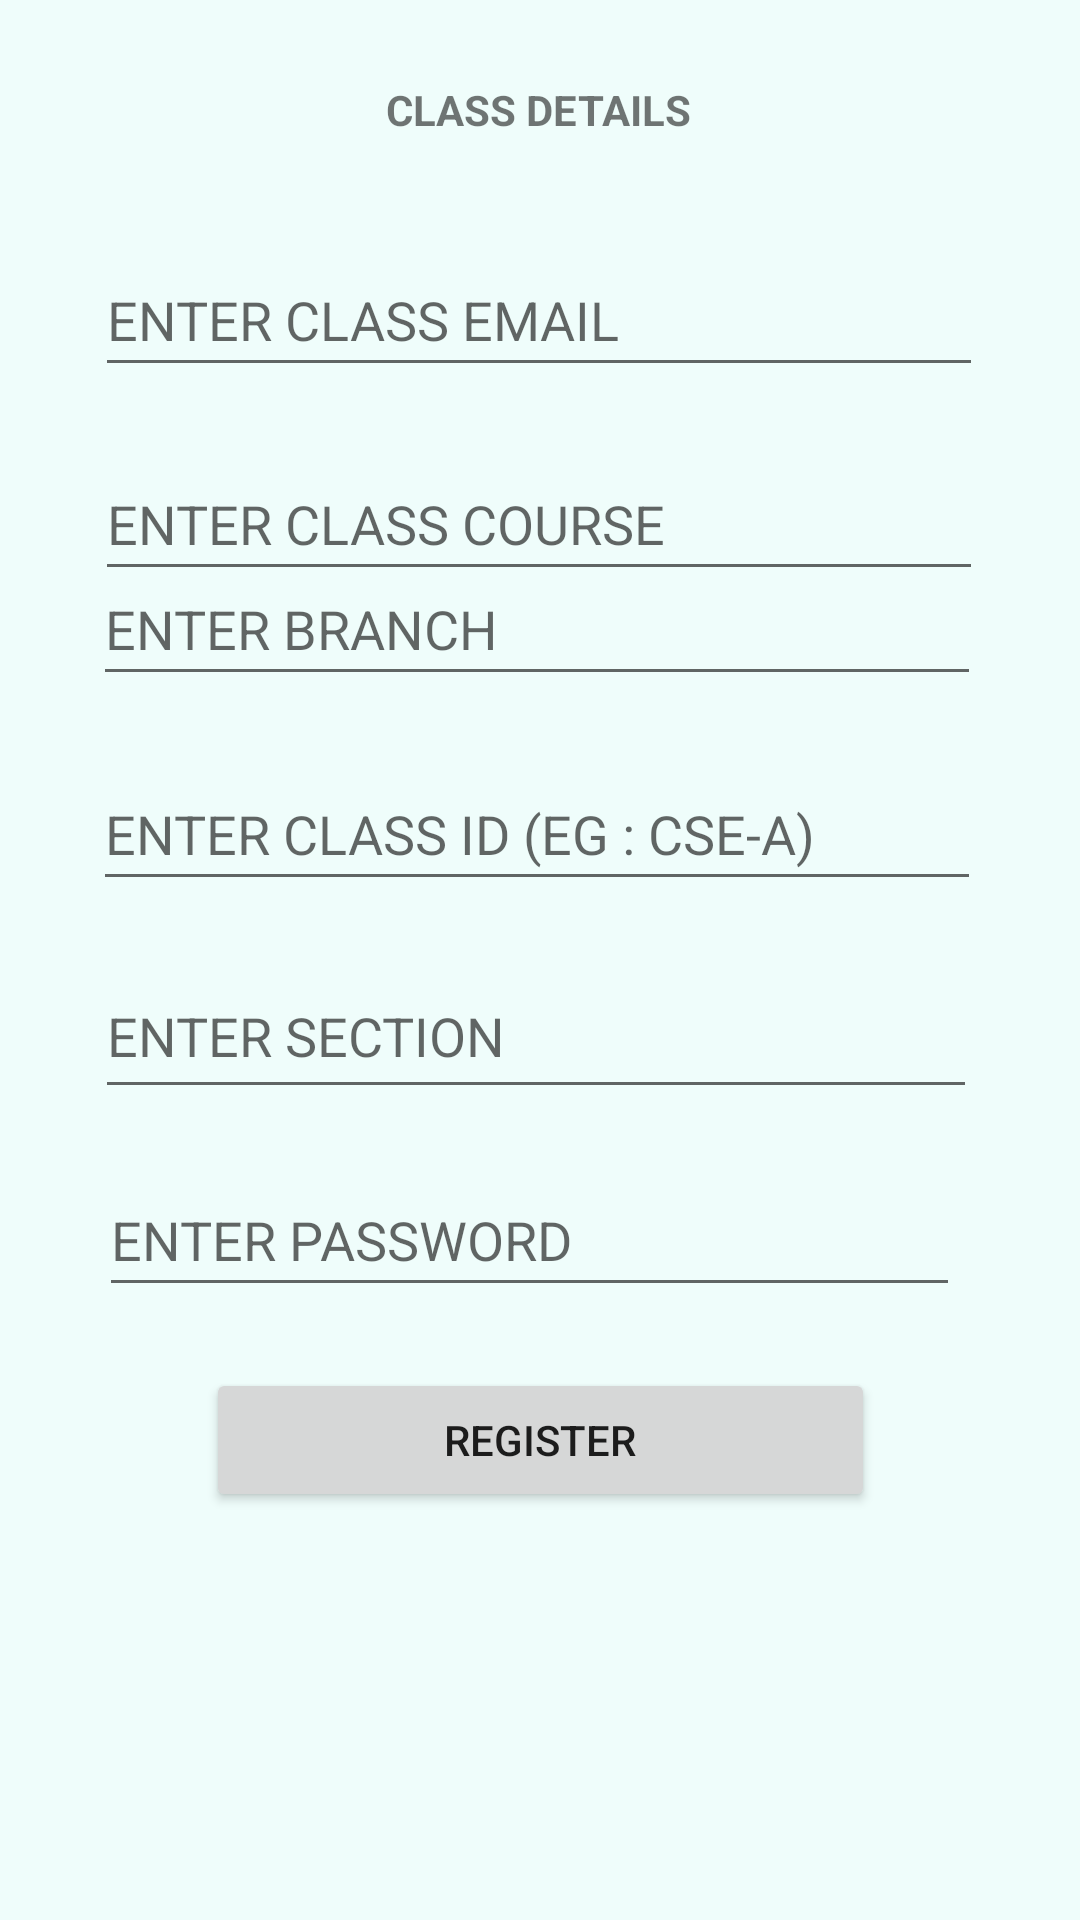

Produce the Android XML layout that renders to this screen, including the resource entries it uses.
<!-- AndroidManifest.xml: application theme Theme.ATTENDLOG -->
<!-- res/layout/activity_class_signup2.xml -->
<?xml version="1.0" encoding="utf-8"?>
<androidx.constraintlayout.widget.ConstraintLayout xmlns:android="http://schemas.android.com/apk/res/android"
    xmlns:app="http://schemas.android.com/apk/res-auto"
    xmlns:tools="http://schemas.android.com/tools"
    android:layout_width="match_parent"
    android:layout_height="match_parent"
    android:background="@color/default_background"

    tools:context=".class_signup">

    <TextView
        android:id="@+id/userdetails"
        android:layout_width="176dp"
        android:layout_height="25dp"
        android:gravity="center"
        android:text="CLASS DETAILS"
        android:textStyle="bold"
        app:layout_constraintBottom_toBottomOf="parent"
        app:layout_constraintEnd_toEndOf="parent"
        app:layout_constraintHorizontal_bias="0.497"
        app:layout_constraintStart_toStartOf="parent"
        app:layout_constraintTop_toTopOf="parent"
        app:layout_constraintVertical_bias="0.039" />


    <EditText
        android:id="@+id/class_email"
        android:layout_width="296dp"
        android:layout_height="48dp"
        android:layout_marginTop="32dp"
        android:ems="10"
        android:hint="ENTER CLASS EMAIL"
        android:inputType="textPersonName"
        app:layout_constraintBottom_toTopOf="@+id/enter_username"
        app:layout_constraintEnd_toEndOf="parent"
        app:layout_constraintHorizontal_bias="0.495"
        app:layout_constraintStart_toStartOf="parent"
        app:layout_constraintTop_toBottomOf="@+id/userdetails"
        app:layout_constraintVertical_bias="0.0" />

    <EditText
        android:id="@+id/class_course"
        android:layout_width="296dp"
        android:layout_height="48dp"
        android:layout_marginTop="100dp"
        android:ems="10"
        android:hint="ENTER CLASS COURSE"
        android:inputType="textPersonName"
        app:layout_constraintBottom_toTopOf="@+id/enter_username"
        app:layout_constraintEnd_toEndOf="parent"
        app:layout_constraintHorizontal_bias="0.495"
        app:layout_constraintStart_toStartOf="parent"
        app:layout_constraintTop_toBottomOf="@+id/userdetails"
        app:layout_constraintVertical_bias="0.0" />

    <EditText
        android:id="@+id/class_branch"
        android:layout_width="296dp"
        android:layout_height="48dp"
        android:ems="10"
        android:hint="ENTER BRANCH"
        android:inputType="textPersonName"
        app:layout_constraintBottom_toBottomOf="parent"
        app:layout_constraintEnd_toEndOf="parent"
        app:layout_constraintHorizontal_bias="0.486"
        app:layout_constraintStart_toStartOf="parent"
        app:layout_constraintTop_toTopOf="parent"
        app:layout_constraintVertical_bias="0.311" />

    <EditText
        android:id="@+id/class_id"
        android:layout_width="296dp"
        android:layout_height="48dp"
        android:ems="10"
        android:hint="ENTER CLASS ID (EG : CSE-A)"
        android:inputType="textPersonName"
        app:layout_constraintBottom_toBottomOf="parent"
        app:layout_constraintEnd_toEndOf="parent"
        app:layout_constraintHorizontal_bias="0.486"
        app:layout_constraintStart_toStartOf="parent"
        app:layout_constraintTop_toTopOf="parent"
        app:layout_constraintVertical_bias="0.426" />

    <EditText
        android:id="@+id/class_section"
        android:layout_width="294dp"
        android:layout_height="52dp"
        android:ems="10"
        android:hint="ENTER SECTION"
        android:inputType="textPersonName"
        app:layout_constraintBottom_toBottomOf="parent"
        app:layout_constraintEnd_toEndOf="parent"
        app:layout_constraintHorizontal_bias="0.478"
        app:layout_constraintStart_toStartOf="parent"
        app:layout_constraintTop_toTopOf="parent"
        app:layout_constraintVertical_bias="0.54" />

    <EditText
        android:id="@+id/class_password"
        android:layout_width="287dp"
        android:layout_height="48dp"
        android:ems="10"
        android:hint="ENTER PASSWORD"
        android:inputType="textPassword"
        app:layout_constraintBottom_toBottomOf="parent"
        app:layout_constraintEnd_toEndOf="parent"
        app:layout_constraintHorizontal_bias="0.451"
        app:layout_constraintStart_toStartOf="parent"
        app:layout_constraintTop_toTopOf="parent"
        app:layout_constraintVertical_bias="0.655" />

    <Button
        android:id="@+id/but_signup"
        android:layout_width="223dp"
        android:layout_height="48dp"
        android:layout_marginBottom="136dp"
        android:text="REGISTER"
        app:layout_constraintBottom_toBottomOf="parent"
        app:layout_constraintEnd_toEndOf="parent"
        app:layout_constraintStart_toStartOf="parent"
       />


</androidx.constraintlayout.widget.ConstraintLayout>
<!-- resources referenced by this layout -->
<resources>
  <color name="default_background">#EFFDFB</color>
  <style name="Theme.ATTENDLOG" parent="Theme.MaterialComponents.Light.DarkActionBar">
          
          <item name="colorPrimary">@color/default_color_blue</item>
          <item name="background">@color/default_backgroundr</item>
          <item name="color">@color/red</item>
          <item name="colorOnBackground">@color/green</item>
          <item name="colorPrimaryVariant">@color/purple_700</item>
          <item name="colorOnPrimary">@color/black</item>
          
          <item name="colorSecondary">@color/default_color_blue2</item>
          <item name="colorSecondaryVariant">@color/default_color_</item>
          <item name="colorOnSecondary">@color/black</item>
          
          <item name="android:statusBarColor">@color/black</item>
  
          
      </style>
  <color name="default_color_blue">#FF03DAC5</color>
  <color name="red">#F41E1E</color>
  <color name="green">#48FB60</color>
  <color name="purple_700">#FF3700B3</color>
  <color name="black">#FF000000</color>
  <color name="default_color_blue2">#FF018786</color>
  <color name="default_color_">#0048A8</color>
</resources>
